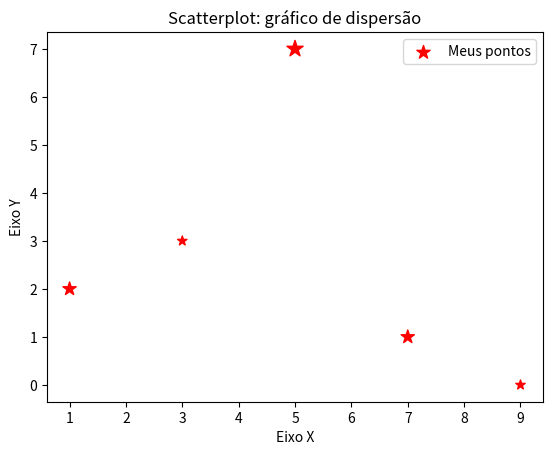

Source code (Python):
#Visualização de dados em Python
#Gráfico de dispersão ou gráfico de pontos


import matplotlib.pyplot as plt

x = [1,3,5,7,9]
y = [2,3,7,1,0]
z = [100,50,150,100,50]


titulo = "Scatterplot: gráfico de dispersão"
eixox = "Eixo X"
eixoy = "Eixo Y"

#Legendas
plt.title(titulo)
plt.xlabel(eixox)
plt.ylabel(eixoy)


plt.scatter(x,y, label = "Meus pontos", color="red", marker="*", s=z)
plt.legend()
plt.show()
#plt.savefig("figura1.png",dpi=300 )
#dpi (aumenta o tamanho da figura e qualidade)


'''
color: cor 
label: rótulo
linestyle: estilo de linha 
linewidth: largura da linha
marker: marcador 
https://matplotlib.org/api/_as_gen/matplotlib.pyplot.plot.html
'''